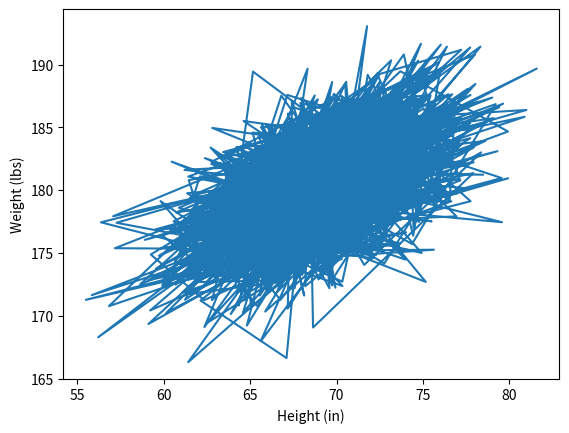

Source code (Python):
#!/usr/bin/env python3
import numpy as np
import matplotlib.pyplot as plt

mean = [69, 0]
cov = [[15, 8], [8, 15]]
np.random.seed(5)
x, y = np.random.multivariate_normal(mean, cov, 2000).T
y += 180

plt.plot(x, y)
plt.xlabel('Height (in)')
plt.ylabel('Weight (lbs)')
